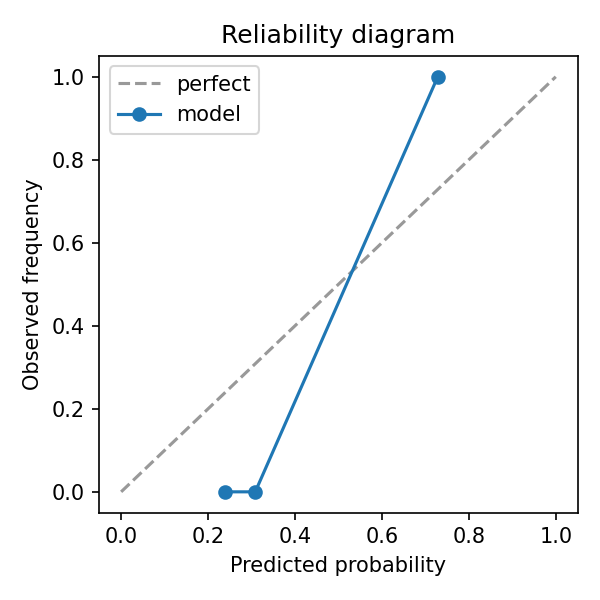

The file beside this chart, header and first rows:
prob_pred, prob_true
0.2391, 0.0
0.3086, 0.0
0.7285, 1.0
